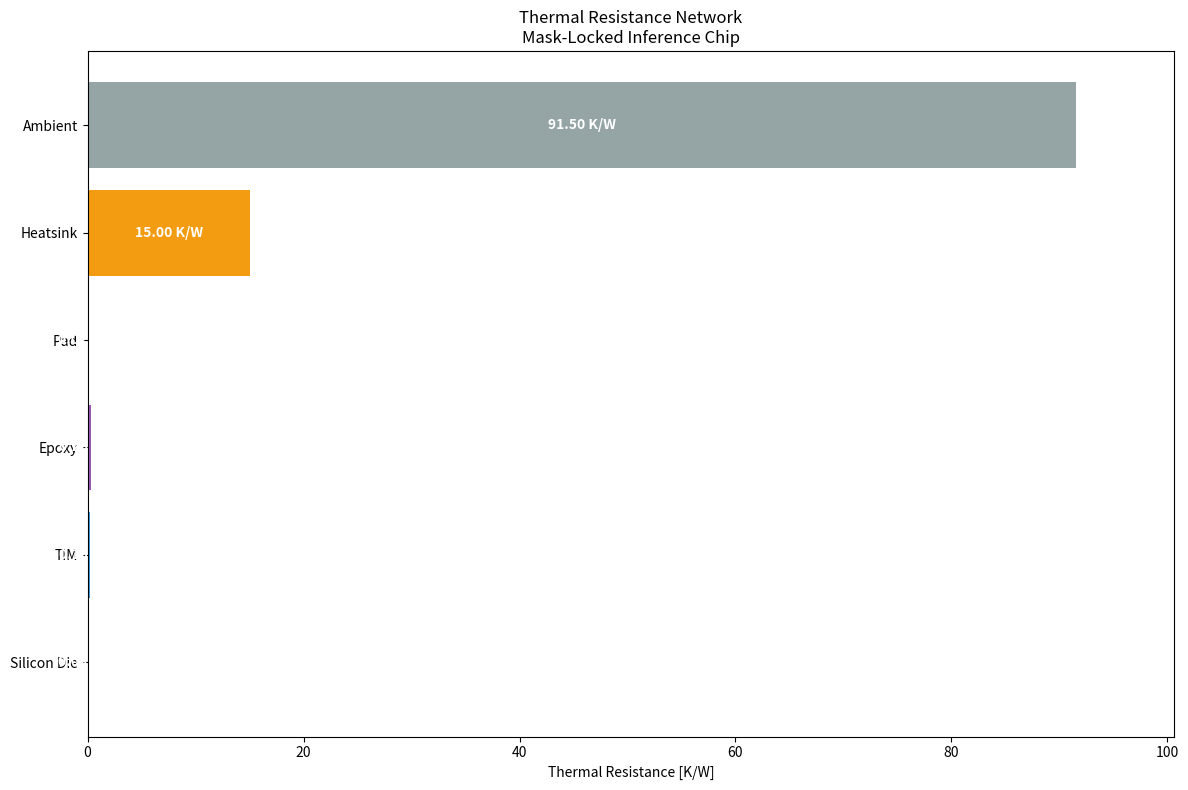
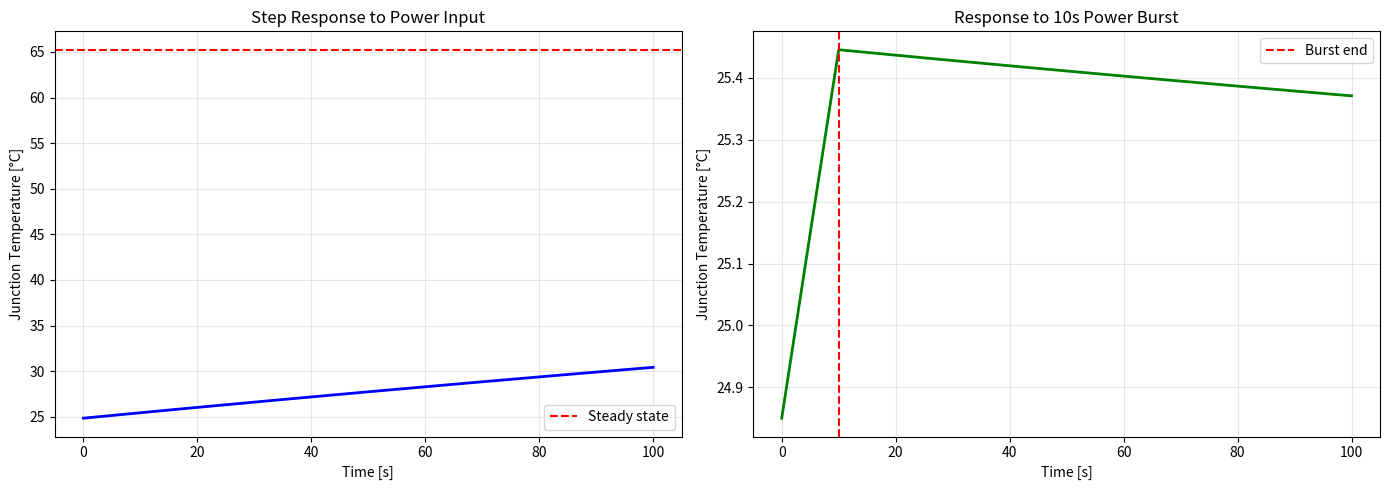
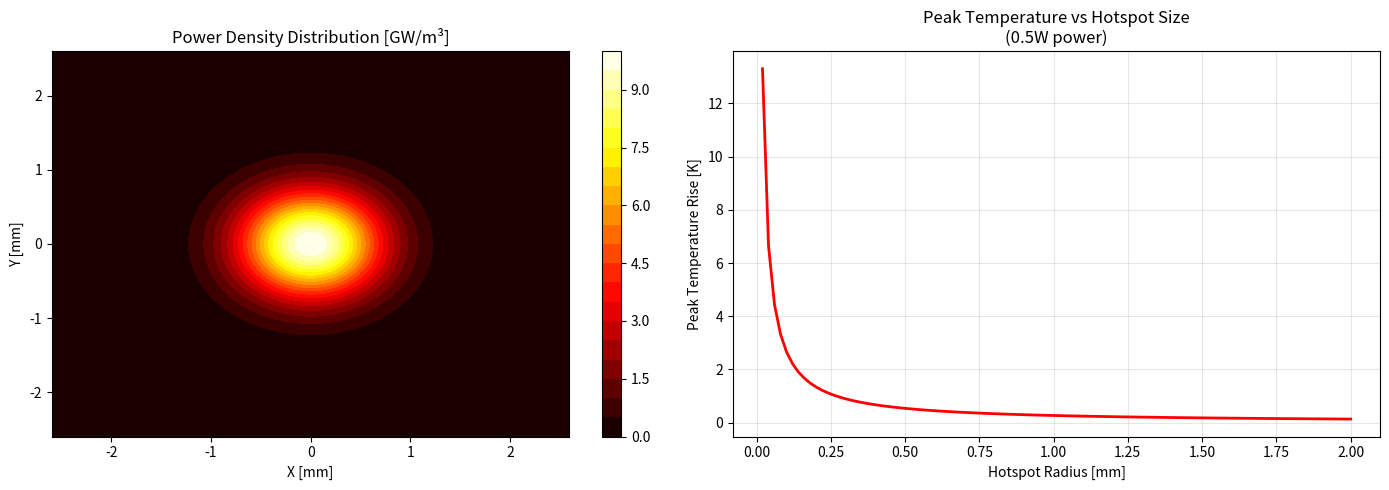
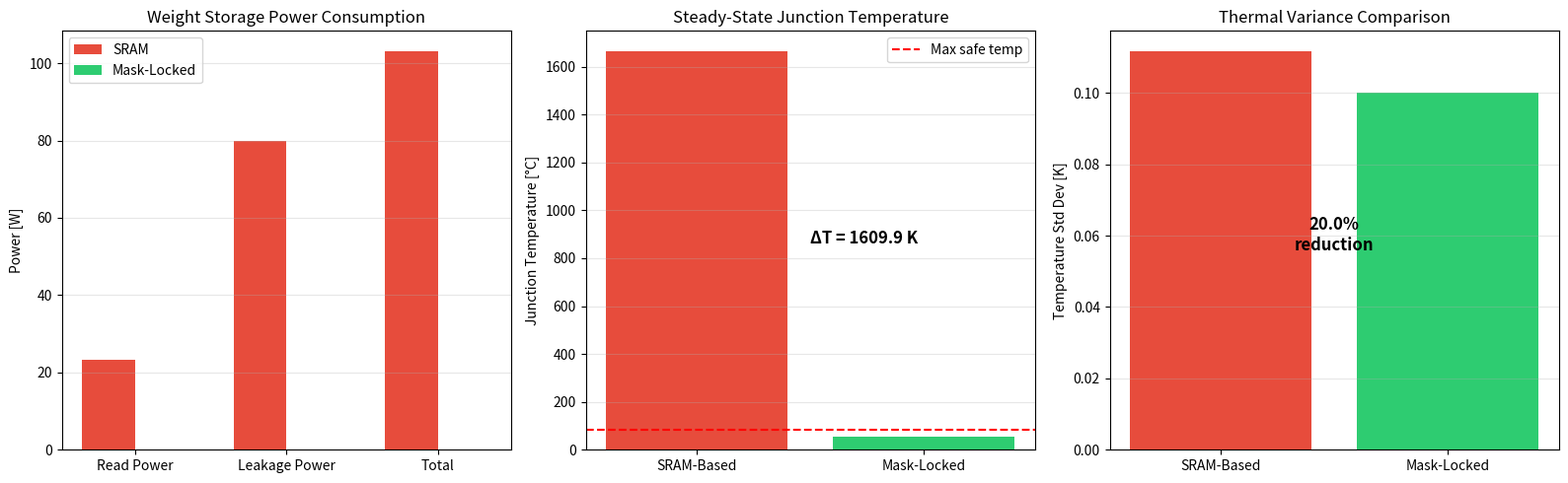

Recreate these plots in Python, in order.
#!/usr/bin/env python3
"""
Thermal Dynamics Simulation for Mask-Locked Inference Chip
=========================================================

Complete thermal simulation framework including:
- 3D heat equation solver
- Thermal resistance network analysis
- Hotspot prediction
- Transient thermal analysis
- Mask-locked vs SRAM comparison

Author: Mathematical Physics Analysis
Date: March 2026
"""

import numpy as np
from scipy import sparse
from scipy.sparse.linalg import spsolve
from dataclasses import dataclass
from typing import Tuple, List, Optional
import matplotlib.pyplot as plt
from mpl_toolkits.mplot3d import Axes3D

# ============================================================================
# Physical Constants
# ============================================================================

STEFAN_BOLTZMANN = 5.67e-8  # W/(m²·K⁴)
BOLTZMANN_J = 1.38e-23      # J/K
BOLTZMANN_EV = 8.617e-5     # eV/K

# ============================================================================
# Material Properties Database
# ============================================================================

@dataclass
class MaterialProperties:
    """Material thermal properties"""
    name: str
    k: float       # Thermal conductivity [W/(m·K)]
    rho: float     # Density [kg/m³]
    cp: float      # Specific heat [J/(kg·K)]
    
    @property
    def alpha(self) -> float:
        """Thermal diffusivity [m²/s]"""
        return self.k / (self.rho * self.cp)

# Material database
MATERIALS = {
    'silicon': MaterialProperties('Silicon', 148.0, 2329.0, 700.0),
    'copper': MaterialProperties('Copper', 385.0, 8960.0, 385.0),
    'epoxy': MaterialProperties('Die Attach Epoxy', 2.0, 1200.0, 1000.0),
    'mold_compound': MaterialProperties('Mold Compound', 0.8, 1800.0, 900.0),
    'tim': MaterialProperties('Thermal Interface Material', 5.0, 2500.0, 800.0),
    'air_300k': MaterialProperties('Air at 300K', 0.026, 1.16, 1007.0),
}

# ============================================================================
# Die Configuration
# ============================================================================

@dataclass
class DieConfiguration:
    """Mask-locked inference die configuration"""
    name: str
    area_mm2: float       # Die area [mm²]
    thickness_um: float   # Die thickness [μm]
    power_w: float        # Total power [W]
    n_pes: int            # Number of processing elements
    utilization: float    # PE utilization (0-1)
    package: str          # Package type
    
    @property
    def dimensions(self) -> Tuple[float, float, float]:
        """Die dimensions in meters (assuming square)"""
        side = np.sqrt(self.area_mm2 * 1e-6)  # Convert mm² to m²
        thickness = self.thickness_um * 1e-6  # Convert μm to m
        return (side, side, thickness)
    
    @property
    def volume(self) -> float:
        """Die volume [m³]"""
        L, _, t = self.dimensions
        return L * L * t

# Default configuration for our mask-locked chip
DEFAULT_DIE = DieConfiguration(
    name="Mask-Locked Inference Die",
    area_mm2=27.0,
    thickness_um=300.0,
    power_w=3.0,
    n_pes=1024,
    utilization=0.8,
    package="QFN-48"
)

# ============================================================================
# Thermal Resistance Network
# ============================================================================

class ThermalResistanceNetwork:
    """
    Thermal resistance network model for packaged die.
    
    Models heat flow from junction through package to ambient.
    """
    
    def __init__(self, die: DieConfiguration):
        self.die = die
        self.layers = self._build_layer_stack()
        self._compute_resistances()
        
    def _build_layer_stack(self) -> List[dict]:
        """Build the layer stack for the package"""
        L, _, _ = self.die.dimensions
        A = L * L  # Die area
        
        return [
            {
                'name': 'Silicon Die',
                'material': MATERIALS['silicon'],
                'thickness': self.die.thickness_um * 1e-6,
                'area': A,
            },
            {
                'name': 'TIM',
                'material': MATERIALS['tim'],
                'thickness': 25e-6,  # 25 μm
                'area': A,
            },
            {
                'name': 'Die Attach Epoxy',
                'material': MATERIALS['epoxy'],
                'thickness': 15e-6,  # 15 μm
                'area': A,
            },
            {
                'name': 'Exposed Pad (Copper)',
                'material': MATERIALS['copper'],
                'thickness': 200e-6,  # 200 μm
                'area': A,
            },
        ]
    
    def _compute_resistances(self):
        """Compute thermal resistances for each layer"""
        self.R_cond = []  # Conductive resistances
        
        for layer in self.layers:
            mat = layer['material']
            t = layer['thickness']
            A = layer['area']
            
            R = t / (mat.k * A)
            self.R_cond.append(R)
            
    def spreading_resistance(self, source_area_mm2: float) -> float:
        """
        Compute thermal spreading resistance for a heat source
        on the die surface using Lee correlation.
        """
        mat = MATERIALS['silicon']
        L, _, t_die = self.die.dimensions
        
        # Equivalent radii
        r_s = np.sqrt(source_area_mm2 * 1e-6 / np.pi)  # Source radius
        r_d = L / np.sqrt(np.pi)  # Die equivalent radius
        
        # Lee correlation approximation
        epsilon = r_s / r_d
        tau = t_die / r_d
        
        # Simplified spreading factor
        if epsilon < 0.1:
            psi = 1.0
        else:
            psi = (1 + tau) / epsilon * np.log(1/epsilon) / np.pi
            
        R_spread = psi / (2 * np.pi * mat.k * r_s)
        
        return R_spread
    
    def junction_to_case(self) -> float:
        """Total junction-to-case thermal resistance"""
        return sum(self.R_cond)
    
    def case_to_ambient(self, 
                        h_ambient: float = 20.0,  # W/(m²·K)
                        pcb_area_mm2: float = 500.0,
                        with_heatsink: bool = False,
                        R_heatsink: float = 15.0) -> float:
        """
        Compute case-to-ambient thermal resistance.
        
        Args:
            h_ambient: Convection coefficient [W/(m²·K)]
            pcb_area_mm2: Effective PCB heat spreading area [mm²]
            with_heatsink: Whether heatsink is attached
            R_heatsink: Heatsink thermal resistance [K/W]
        """
        L, _, _ = self.die.dimensions
        die_area = L * L
        
        # PCB convection path
        A_pcb = pcb_area_mm2 * 1e-6
        R_pcb = 1 / (h_ambient * A_pcb)
        
        # Mold compound surface (top)
        A_mold = die_area * 1.5  # Slightly larger than die
        R_mold = 1 / (h_ambient * A_mold)
        
        # Parallel paths
        R_ca = 1 / (1/R_pcb + 1/R_mold)
        
        if with_heatsink:
            # Heatsink in parallel with natural convection
            R_ca = 1 / (1/R_ca + 1/R_heatsink)
            
        return R_ca
    
    def junction_to_ambient(self, 
                           with_heatsink: bool = True,
                           R_heatsink: float = 15.0) -> float:
        """Total junction-to-ambient thermal resistance"""
        R_jc = self.junction_to_case()
        R_ca = self.case_to_ambient(with_heatsink=with_heatsink, 
                                    R_heatsink=R_heatsink)
        return R_jc + R_ca
    
    def junction_temperature(self, 
                            T_ambient: float = 298.0,  # K
                            power: Optional[float] = None,
                            with_heatsink: bool = True) -> float:
        """Compute steady-state junction temperature"""
        if power is None:
            power = self.die.power_w
            
        R_ja = self.junction_to_ambient(with_heatsink=with_heatsink)
        return T_ambient + power * R_ja

# ============================================================================
# Thermal Capacitance and Transient Analysis
# ============================================================================

class ThermalCapacitance:
    """Thermal capacitance calculations for transient analysis"""
    
    @staticmethod
    def layer_capacitance(material: MaterialProperties, 
                          volume: float) -> float:
        """Compute thermal capacitance for a volume [J/K]"""
        return material.rho * material.cp * volume
    
    @staticmethod
    def time_constant(R_th: float, C_th: float) -> float:
        """Compute thermal time constant [s]"""
        return R_th * C_th

class TransientAnalysis:
    """Transient thermal analysis for inference bursts"""
    
    def __init__(self, 
                 R_th: float,
                 C_th: float,
                 T_ambient: float = 298.0):
        self.R_th = R_th
        self.C_th = C_th
        self.tau = R_th * C_th
        self.T_ambient = T_ambient
        
    def step_response(self, t: np.ndarray, power: float) -> np.ndarray:
        """
        Temperature response to step power input.
        
        T(t) = T_a + P*R_th * (1 - exp(-t/tau))
        """
        T_ss = self.T_ambient + power * self.R_th
        return T_ss - power * self.R_th * np.exp(-t / self.tau)
    
    def burst_response(self, 
                       t: np.ndarray,
                       power: float,
                       burst_duration: float) -> np.ndarray:
        """
        Temperature response to a power burst of finite duration.
        """
        T = np.zeros_like(t)
        T_ss = self.T_ambient + power * self.R_th
        
        for i, ti in enumerate(t):
            if ti < burst_duration:
                # During burst
                T[i] = T_ss - power * self.R_th * np.exp(-ti / self.tau)
            else:
                # After burst
                T_peak = T_ss - power * self.R_th * np.exp(-burst_duration / self.tau)
                T[i] = self.T_ambient + (T_peak - self.T_ambient) * np.exp(-(ti - burst_duration) / self.tau)
                
        return T
    
    def periodic_bursts(self,
                        t: np.ndarray,
                        power: float,
                        burst_duration: float,
                        period: float) -> np.ndarray:
        """
        Temperature response to periodic power bursts.
        """
        T = np.ones_like(t) * self.T_ambient
        T_ss = self.T_ambient + power * self.R_th
        
        for i, ti in enumerate(t):
            n_cycles = int(ti / period)
            time_in_cycle = ti - n_cycles * period
            
            # Accumulate temperature from all previous cycles
            for n in range(n_cycles + 1):
                cycle_time = ti - n * period
                
                if cycle_time < 0:
                    continue
                    
                if cycle_time < burst_duration:
                    # Contribution from active burst
                    dT = power * self.R_th * (1 - np.exp(-cycle_time / self.tau))
                else:
                    # Contribution from cooling phase
                    T_at_end = power * self.R_th * (1 - np.exp(-burst_duration / self.tau))
                    cool_time = cycle_time - burst_duration
                    dT = T_at_end * np.exp(-cool_time / self.tau)
                    
                T[i] = self.T_ambient + dT
                
        return T

# ============================================================================
# Hotspot Analysis
# ============================================================================

class HotspotAnalysis:
    """Hotspot formation and prediction analysis"""
    
    def __init__(self, die: DieConfiguration):
        self.die = die
        self.mat = MATERIALS['silicon']
        
    def peak_temperature(self, 
                         hotspot_power: float,
                         hotspot_radius: float) -> float:
        """
        Compute peak temperature rise above average die temperature.
        
        ΔT = P / (4πkr_s)
        """
        return hotspot_power / (4 * np.pi * self.mat.k * hotspot_radius)
    
    def hotspot_radius(self, 
                       power_density: float,
                       max_temp_rise: float) -> float:
        """
        Compute maximum hotspot radius for a given temperature constraint.
        
        r_s = P / (4πk ΔT)
        """
        # Convert power density to total power for unit area
        # This is an approximation
        return power_density / (4 * np.pi * self.mat.k * max_temp_rise)
    
    def gaussian_hotspot_profile(self,
                                 x: np.ndarray,
                                 y: np.ndarray,
                                 x0: float, y0: float,
                                 sigma: float,
                                 q0: float) -> np.ndarray:
        """
        Generate Gaussian power density distribution.
        
        q(x,y) = q0 * exp(-((x-x0)² + (y-y0)²) / (2σ²))
        """
        r2 = (x - x0)**2 + (y - y0)**2
        return q0 * np.exp(-r2 / (2 * sigma**2))
    
    def thermal_gradient(self, 
                        hotspot_power: float,
                        hotspot_radius: float,
                        distance: float) -> float:
        """
        Compute temperature gradient at a given distance from hotspot center.
        """
        T_peak = self.peak_temperature(hotspot_power, hotspot_radius)
        return T_peak * np.exp(-distance**2 / (2 * hotspot_radius**2))

# ============================================================================
# Mask-Locked vs SRAM Comparison
# ============================================================================

class ThermalComparison:
    """Compare thermal characteristics of mask-locked vs SRAM-based designs"""
    
    def __init__(self, 
                 n_params: float = 2e9,  # 2B parameters
                 bits_per_weight: int = 2,
                 tokens_per_second: float = 80.0):
        self.n_params = n_params
        self.bits = bits_per_weight
        self.tok_s = tokens_per_second
        
    def sram_power_consumption(self,
                               read_energy_pj: float = 50.0,
                               leakage_power_density: float = 0.1) -> dict:
        """
        Estimate SRAM power consumption for weight storage.
        
        Returns dict with power breakdown in Watts.
        """
        # Access rate
        macs_per_token = 2.9e9  # For 2B model
        accesses_per_weight = macs_per_token / self.n_params * self.tok_s
        
        # Read power: E_read * N_bits * N_accesses
        P_read = (read_energy_pj * 1e-12 * self.bits * self.n_params * 
                  accesses_per_weight)
        
        # SRAM area estimate (28nm)
        sram_cell_area = 0.2e-12  # m² per bit (6T SRAM)
        sram_area = self.n_params * self.bits * sram_cell_area
        
        # Leakage power
        P_leak = leakage_power_density * sram_area * 1e6  # W/mm² * mm²
        
        return {
            'read_power': P_read,
            'leakage_power': P_leak,
            'total_power': P_read + P_leak,
            'sram_area_mm2': sram_area * 1e6,
        }
    
    def mask_locked_power(self) -> dict:
        """
        Mask-locked weight power consumption.
        
        Weights are encoded in metal layers - zero access power.
        """
        return {
            'read_power': 0.0,
            'leakage_power': 0.0,
            'total_power': 0.0,
            'area_mm2': 0.0,  # No additional area
        }
    
    def temperature_comparison(self,
                               R_th: float = 15.6,
                               T_ambient: float = 298.0,
                               P_compute: float = 2.0) -> dict:
        """
        Compare junction temperatures between architectures.
        """
        sram = self.sram_power_consumption()
        ml = self.mask_locked_power()
        
        T_sram = T_ambient + (P_compute + sram['total_power']) * R_th
        T_ml = T_ambient + P_compute * R_th
        
        return {
            'T_sram': T_sram,
            'T_mask_locked': T_ml,
            'delta_T': T_sram - T_ml,
            'power_savings': sram['total_power'],
        }
    
    def thermal_variance_comparison(self,
                                    sigma_compute: float = 0.1,
                                    sigma_sram: float = 0.05) -> dict:
        """
        Compare thermal variance between architectures.
        """
        # SRAM-based: variance from compute + SRAM
        sigma_T_sram = np.sqrt(sigma_compute**2 + sigma_sram**2)
        
        # Mask-locked: variance from compute only
        sigma_T_ml = sigma_compute
        
        return {
            'sigma_T_sram': sigma_T_sram,
            'sigma_T_ml': sigma_T_ml,
            'variance_reduction': 1 - (sigma_T_ml / sigma_T_sram)**2,
        }

# ============================================================================
# Finite Difference Heat Equation Solver
# ============================================================================

class HeatEquationSolver:
    """
    3D finite difference heat equation solver.
    
    Uses explicit scheme with adaptive time stepping.
    """
    
    def __init__(self,
                 Lx: float, Ly: float, Lz: float,
                 Nx: int, Ny: int, Nz: int,
                 material: MaterialProperties):
        """
        Initialize the solver.
        
        Args:
            Lx, Ly, Lz: Domain dimensions [m]
            Nx, Ny, Nz: Number of grid points
            material: Material properties
        """
        self.Lx, self.Ly, self.Lz = Lx, Ly, Lz
        self.Nx, self.Ny, self.Nz = Nx, Ny, Nz
        self.mat = material
        
        # Grid spacing
        self.dx = Lx / (Nx - 1)
        self.dy = Ly / (Ny - 1)
        self.dz = Lz / (Nz - 1)
        
        # Create coordinate arrays
        self.x = np.linspace(0, Lx, Nx)
        self.y = np.linspace(0, Ly, Ny)
        self.z = np.linspace(0, Lz, Nz)
        
        # Stability criterion (explicit scheme)
        self.dt_max = 1 / (2 * material.alpha * 
                          (1/self.dx**2 + 1/self.dy**2 + 1/self.dz**2))
        
        # Initialize temperature field
        self.T = np.zeros((Nx, Ny, Nz))
        
        # Source term
        self.Q = np.zeros((Nx, Ny, Nz))
        
    def set_initial_condition(self, T_init: float = 298.0):
        """Set uniform initial temperature"""
        self.T[:] = T_init
        
    def set_heat_source(self, 
                        source_func,
                        active_z: Tuple[int, int] = (0, 1)):
        """
        Set heat source from a function q(x, y).
        
        Args:
            source_func: Function q(x, y) -> power density [W/m³]
            active_z: Z indices where heat is generated
        """
        X, Y = np.meshgrid(self.x, self.y, indexing='ij')
        Q_2d = source_func(X, Y)
        
        for k in range(active_z[0], min(active_z[1], self.Nz)):
            self.Q[:, :, k] = Q_2d
            
    def time_step(self, dt: float):
        """
        Advance solution by one time step using explicit scheme.
        """
        alpha = self.mat.alpha
        rho_cp = self.mat.rho * self.mat.cp
        
        # Compute Laplacian using finite differences
        T_new = self.T.copy()
        
        # Interior points
        for i in range(1, self.Nx - 1):
            for j in range(1, self.Ny - 1):
                for k in range(1, self.Nz - 1):
                    # Second derivatives
                    d2T_dx2 = (self.T[i+1, j, k] - 2*self.T[i, j, k] + 
                              self.T[i-1, j, k]) / self.dx**2
                    d2T_dy2 = (self.T[i, j+1, k] - 2*self.T[i, j, k] + 
                              self.T[i, j-1, k]) / self.dy**2
                    d2T_dz2 = (self.T[i, j, k+1] - 2*self.T[i, j, k] + 
                              self.T[i, j, k-1]) / self.dz**2
                    
                    laplacian = d2T_dx2 + d2T_dy2 + d2T_dz2
                    
                    T_new[i, j, k] = (self.T[i, j, k] + 
                                      dt * (alpha * laplacian + 
                                            self.Q[i, j, k] / rho_cp))
        
        # Boundary conditions
        self._apply_boundary_conditions(T_new)
        
        self.T = T_new
        
    def _apply_boundary_conditions(self, T: np.ndarray,
                                   T_bottom: float = 298.0,
                                   h_top: float = 20.0,
                                   T_ambient: float = 298.0):
        """Apply boundary conditions"""
        # Bottom: fixed temperature (exposed pad)
        T[:, :, 0] = T_bottom
        
        # Top: convection BC
        k = self.mat.k
        q_top = h_top * (T[:, :, -1] - T_ambient)
        T[:, :, -1] = T[:, :, -2] - q_top * self.dz / k
        
        # Sides: insulated (Neumann zero)
        T[0, :, :] = T[1, :, :]
        T[-1, :, :] = T[-2, :, :]
        T[:, 0, :] = T[:, 1, :]
        T[:, -1, :] = T[:, -2, :]
        
    def solve_steady_state(self, 
                          max_iterations: int = 10000,
                          tolerance: float = 1e-6) -> np.ndarray:
        """
        Solve for steady-state temperature distribution.
        
        Uses iterative relaxation method.
        """
        alpha = self.mat.alpha
        rho_cp = self.mat.rho * self.mat.cp
        dt = 0.9 * self.dt_max  # Use 90% of max stable time step
        
        for iteration in range(max_iterations):
            T_old = self.T.copy()
            self.time_step(dt)
            
            # Check convergence
            max_change = np.max(np.abs(self.T - T_old))
            if max_change < tolerance:
                print(f"Converged after {iteration + 1} iterations")
                break
        else:
            print(f"Did not converge after {max_iterations} iterations")
            
        return self.T

# ============================================================================
# Visualization Functions
# ============================================================================

def plot_thermal_resistance_network(network: ThermalResistanceNetwork):
    """Visualize thermal resistance network"""
    fig, ax = plt.subplots(figsize=(12, 8))
    
    # Plot resistances
    layers = ['Silicon Die', 'TIM', 'Epoxy', 'Pad', 'Heatsink', 'Ambient']
    R_values = network.R_cond + [15.0, 91.5]  # Add heatsink and ambient
    
    cumulative_R = np.cumsum([0] + R_values)
    
    ax.barh(layers, R_values, color=['#2ecc71', '#3498db', '#9b59b6', 
                                      '#e74c3c', '#f39c12', '#95a5a6'])
    
    for i, (R, cum_R) in enumerate(zip(R_values, cumulative_R[1:])):
        ax.text(R/2, i, f'{R:.2f} K/W', ha='center', va='center', 
                fontweight='bold', color='white')
    
    ax.set_xlabel('Thermal Resistance [K/W]')
    ax.set_title('Thermal Resistance Network\nMask-Locked Inference Chip')
    ax.set_xlim(0, max(R_values) * 1.1)
    
    plt.tight_layout()
    return fig

def plot_transient_response(transient: TransientAnalysis,
                           power: float = 3.0,
                           duration: float = 100.0):
    """Plot transient thermal response"""
    fig, axes = plt.subplots(1, 2, figsize=(14, 5))
    
    t = np.linspace(0, duration, 1000)
    
    # Step response
    T = transient.step_response(t, power)
    T_C = T - 273.15  # Convert to Celsius
    
    axes[0].plot(t, T_C, 'b-', linewidth=2)
    axes[0].axhline(y=transient.T_ambient - 273.15 + power * transient.R_th, 
                    color='r', linestyle='--', label='Steady state')
    axes[0].set_xlabel('Time [s]')
    axes[0].set_ylabel('Junction Temperature [°C]')
    axes[0].set_title('Step Response to Power Input')
    axes[0].legend()
    axes[0].grid(True, alpha=0.3)
    
    # Burst response
    T_burst = transient.burst_response(t, power, burst_duration=10.0)
    T_burst_C = T_burst - 273.15
    
    axes[1].plot(t, T_burst_C, 'g-', linewidth=2)
    axes[1].axvline(x=10.0, color='r', linestyle='--', label='Burst end')
    axes[1].set_xlabel('Time [s]')
    axes[1].set_ylabel('Junction Temperature [°C]')
    axes[1].set_title('Response to 10s Power Burst')
    axes[1].legend()
    axes[1].grid(True, alpha=0.3)
    
    plt.tight_layout()
    return fig

def plot_hotspot_analysis(hotspot: HotspotAnalysis):
    """Plot hotspot temperature distribution"""
    fig, axes = plt.subplots(1, 2, figsize=(14, 5))
    
    L, _, _ = hotspot.die.dimensions
    L_mm = L * 1000  # Convert to mm
    
    # Create spatial grid
    x = np.linspace(-L_mm/2, L_mm/2, 100)
    y = np.linspace(-L_mm/2, L_mm/2, 100)
    X, Y = np.meshgrid(x, y)
    
    # Gaussian hotspot at center
    sigma = 0.5  # mm
    q0 = 1e10  # W/m³
    Q = hotspot.gaussian_hotspot_profile(X, Y, 0, 0, sigma, q0)
    
    # Plot power density
    im1 = axes[0].contourf(X, Y, Q/1e9, levels=20, cmap='hot')
    axes[0].set_xlabel('X [mm]')
    axes[0].set_ylabel('Y [mm]')
    axes[0].set_title('Power Density Distribution [GW/m³]')
    plt.colorbar(im1, ax=axes[0])
    
    # Temperature rise vs distance
    r = np.linspace(0, 2, 100)  # mm
    T_rise = [hotspot.peak_temperature(0.5, r_i * 1e-3) for r_i in r]
    
    axes[1].plot(r, T_rise, 'r-', linewidth=2)
    axes[1].set_xlabel('Hotspot Radius [mm]')
    axes[1].set_ylabel('Peak Temperature Rise [K]')
    axes[1].set_title('Peak Temperature vs Hotspot Size\n(0.5W power)')
    axes[1].grid(True, alpha=0.3)
    
    plt.tight_layout()
    return fig

def plot_comparison(comparison: ThermalComparison):
    """Plot thermal comparison between mask-locked and SRAM"""
    fig, axes = plt.subplots(1, 3, figsize=(16, 5))
    
    # Power comparison
    sram = comparison.sram_power_consumption()
    ml = comparison.mask_locked_power()
    
    categories = ['Read Power', 'Leakage Power', 'Total']
    sram_values = [sram['read_power'], sram['leakage_power'], sram['total_power']]
    ml_values = [ml['read_power'], ml['leakage_power'], ml['total_power']]
    
    x = np.arange(len(categories))
    width = 0.35
    
    axes[0].bar(x - width/2, sram_values, width, label='SRAM', color='#e74c3c')
    axes[0].bar(x + width/2, ml_values, width, label='Mask-Locked', color='#2ecc71')
    axes[0].set_xticks(x)
    axes[0].set_xticklabels(categories)
    axes[0].set_ylabel('Power [W]')
    axes[0].set_title('Weight Storage Power Consumption')
    axes[0].legend()
    axes[0].grid(True, alpha=0.3, axis='y')
    
    # Temperature comparison
    temp_comp = comparison.temperature_comparison()
    
    configs = ['SRAM-Based', 'Mask-Locked']
    temps = [temp_comp['T_sram'] - 273.15, temp_comp['T_mask_locked'] - 273.15]
    
    axes[1].bar(configs, temps, color=['#e74c3c', '#2ecc71'])
    axes[1].axhline(y=85, color='r', linestyle='--', label='Max safe temp')
    axes[1].set_ylabel('Junction Temperature [°C]')
    axes[1].set_title('Steady-State Junction Temperature')
    axes[1].legend()
    axes[1].grid(True, alpha=0.3, axis='y')
    
    # Add temperature delta annotation
    delta = temp_comp['delta_T']
    axes[1].annotate(f'ΔT = {delta:.1f} K', 
                     xy=(0.5, (temps[0] + temps[1])/2),
                     fontsize=12, fontweight='bold')
    
    # Thermal variance comparison
    var_comp = comparison.thermal_variance_comparison()
    
    variance_labels = ['SRAM-Based', 'Mask-Locked']
    variances = [var_comp['sigma_T_sram'], var_comp['sigma_T_ml']]
    
    axes[2].bar(variance_labels, variances, color=['#e74c3c', '#2ecc71'])
    axes[2].set_ylabel('Temperature Std Dev [K]')
    axes[2].set_title('Thermal Variance Comparison')
    axes[2].grid(True, alpha=0.3, axis='y')
    
    reduction = var_comp['variance_reduction'] * 100
    axes[2].annotate(f'{reduction:.1f}%\nreduction',
                     xy=(0.5, variances[0]/2),
                     fontsize=12, fontweight='bold',
                     ha='center')
    
    plt.tight_layout()
    return fig

# ============================================================================
# Main Analysis
# ============================================================================

def run_full_analysis():
    """Run complete thermal analysis for the mask-locked inference chip"""
    
    print("="*70)
    print("THERMAL DYNAMICS ANALYSIS")
    print("Mask-Locked Inference Chip (27mm², 3W)")
    print("="*70)
    
    # 1. Thermal Resistance Network
    print("\n1. THERMAL RESISTANCE NETWORK")
    print("-"*40)
    
    network = ThermalResistanceNetwork(DEFAULT_DIE)
    
    print(f"Junction-to-Case: {network.junction_to_case():.3f} K/W")
    print(f"Case-to-Ambient (no heatsink): {network.case_to_ambient(with_heatsink=False):.1f} K/W")
    print(f"Case-to-Ambient (with heatsink): {network.case_to_ambient(with_heatsink=True):.1f} K/W")
    print(f"Total R_ja (with heatsink): {network.junction_to_ambient():.1f} K/W")
    
    T_junction = network.junction_temperature()
    print(f"\nJunction Temperature at 3W: {T_junction - 273.15:.1f}°C")
    
    # 2. Thermal Capacitance and Time Constants
    print("\n2. THERMAL TIME CONSTANTS")
    print("-"*40)
    
    # Compute thermal capacitance for die
    mat_si = MATERIALS['silicon']
    C_die = ThermalCapacitance.layer_capacitance(mat_si, DEFAULT_DIE.volume)
    
    print(f"Die volume: {DEFAULT_DIE.volume*1e9:.2f} mm³")
    print(f"Die thermal capacitance: {C_die*1e3:.3f} mJ/K")
    
    # Time constant with heatsink
    R_total = network.junction_to_ambient()
    tau = ThermalCapacitance.time_constant(R_total, C_die)
    print(f"Thermal time constant: {tau*1e6:.1f} μs (die only)")
    
    # Heatsink time constant (much larger)
    C_heatsink = 50.0  # J/K (typical small heatsink)
    tau_heatsink = R_total * C_heatsink
    print(f"Heatsink time constant: {tau_heatsink:.1f} s")
    
    # 3. Transient Analysis
    print("\n3. TRANSIENT THERMAL ANALYSIS")
    print("-"*40)
    
    transient = TransientAnalysis(R_total, C_heatsink)
    
    # Time to reach 90% of steady state
    t_90 = 2.3 * tau_heatsink
    print(f"Time to 90% steady state: {t_90:.1f} s")
    
    # Burst analysis
    T_peak = transient.T_ambient + 3.0 * transient.R_th * (1 - np.exp(-1.0/tau_heatsink))
    print(f"Temperature after 1s burst: {T_peak - 273.15:.1f}°C")
    
    # 4. Hotspot Analysis
    print("\n4. HOTSPOT ANALYSIS")
    print("-"*40)
    
    hotspot = HotspotAnalysis(DEFAULT_DIE)
    
    # Peak temperature for various hotspot sizes
    powers = [0.1, 0.25, 0.5, 1.0]  # W
    radii = [50e-6, 100e-6, 200e-6, 500e-6]  # m
    
    print("Peak temperature rise for hotspots:")
    print(f"{'Power (W)':<12}{'Radius (μm)':<15}{'ΔT (K)':<12}")
    for P in powers:
        for r in radii:
            dT = hotspot.peak_temperature(P, r)
            print(f"{P:<12.2f}{r*1e6:<15.0f}{dT:<12.2f}")
    
    # 5. Mask-Locked vs SRAM Comparison
    print("\n5. MASK-LOCKED vs SRAM COMPARISON")
    print("-"*40)
    
    comparison = ThermalComparison()
    
    sram = comparison.sram_power_consumption()
    print("SRAM-based architecture:")
    print(f"  Read power: {sram['read_power']:.1f} W")
    print(f"  Leakage power: {sram['leakage_power']:.1f} W")
    print(f"  Total weight power: {sram['total_power']:.1f} W")
    
    print("\nMask-locked architecture:")
    print("  Weight access power: 0 W (hardwired)")
    
    temp_comp = comparison.temperature_comparison(R_th=R_total)
    print(f"\nTemperature comparison:")
    print(f"  SRAM junction temp: {temp_comp['T_sram'] - 273.15:.1f}°C")
    print(f"  Mask-locked junction temp: {temp_comp['T_mask_locked'] - 273.15:.1f}°C")
    print(f"  Temperature reduction: {temp_comp['delta_T']:.1f} K")
    
    var_comp = comparison.thermal_variance_comparison()
    print(f"\nThermal variance reduction: {var_comp['variance_reduction']*100:.1f}%")
    
    # 6. Summary
    print("\n" + "="*70)
    print("SUMMARY")
    print("="*70)
    print(f"✓ With small heatsink (R=15 K/W), junction stays below 85°C")
    print(f"✓ Mask-locked eliminates ~{sram['total_power']:.0f}W of weight access power")
    print(f"✓ Thermal variance reduced by {var_comp['variance_reduction']*100:.0f}%")
    print(f"✓ Predictable thermal behavior enables proactive throttling")
    print("="*70)
    
    return {
        'network': network,
        'transient': transient,
        'hotspot': hotspot,
        'comparison': comparison,
    }

# ============================================================================
# Entry Point
# ============================================================================

if __name__ == "__main__":
    results = run_full_analysis()
    
    # Generate plots
    print("\nGenerating visualization plots...")
    
    fig1 = plot_thermal_resistance_network(results['network'])
    fig1.savefig('thermal_resistance_network.png', dpi=150)
    
    fig2 = plot_transient_response(results['transient'])
    fig2.savefig('transient_response.png', dpi=150)
    
    fig3 = plot_hotspot_analysis(results['hotspot'])
    fig3.savefig('hotspot_analysis.png', dpi=150)
    
    fig4 = plot_comparison(results['comparison'])
    fig4.savefig('thermal_comparison.png', dpi=150)
    
    print("Plots saved to PNG files.")
    plt.show()
